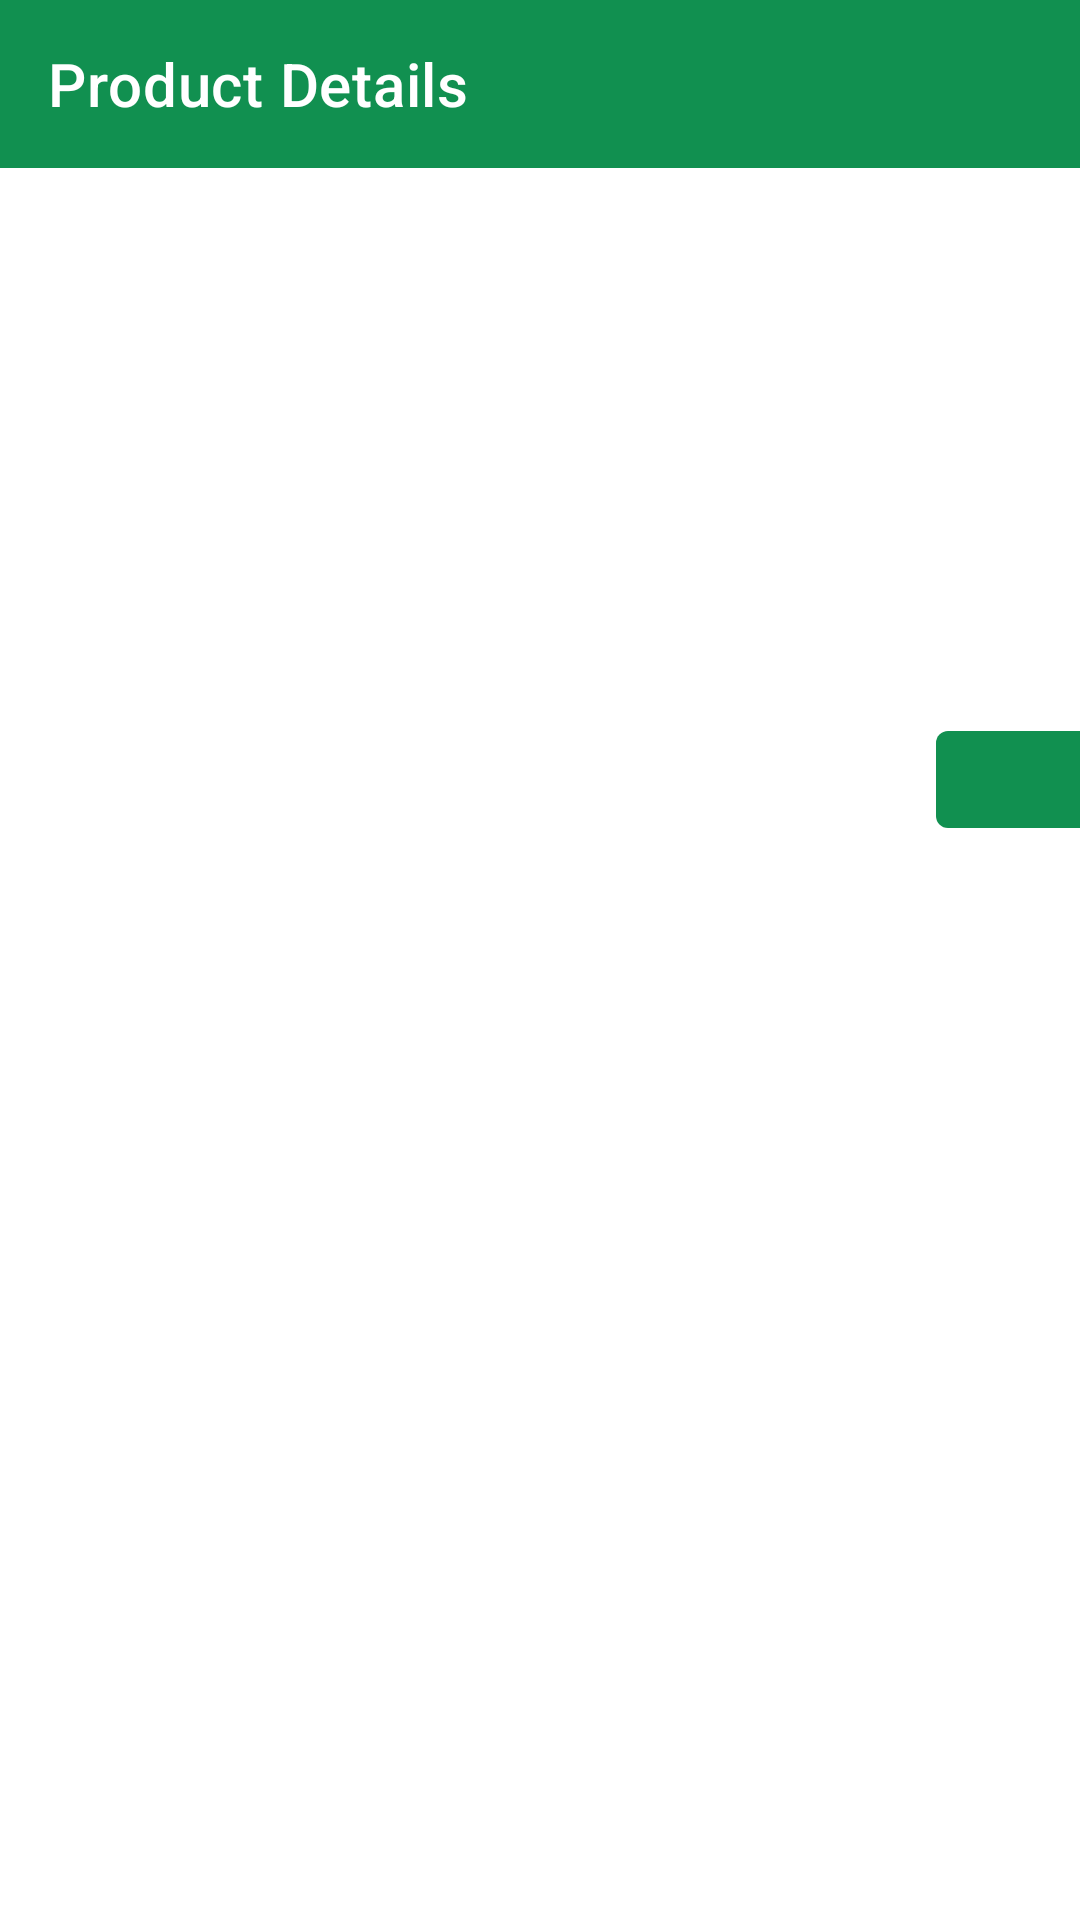

Here is an Android app screen rendered from its layout file. Give the layout XML and the strings, colors and styles it references.
<!-- AndroidManifest.xml: application theme Theme.BayutShop -->
<!-- res/layout/activity_product_details.xml -->
<?xml version="1.0" encoding="utf-8"?>
<layout xmlns:android="http://schemas.android.com/apk/res/android"
    xmlns:app="http://schemas.android.com/apk/res-auto"
    xmlns:tools="http://schemas.android.com/tools">

    <androidx.constraintlayout.widget.ConstraintLayout
        android:layout_width="match_parent"
        android:layout_height="match_parent"
        android:background="@color/colorPrimary">

        <androidx.constraintlayout.widget.ConstraintLayout
            android:layout_width="match_parent"
            android:layout_height="match_parent"
            android:background="@color/white"
            tools:context=".view.activities.ProductDetailsActivity">

            <com.google.android.material.appbar.AppBarLayout
                android:id="@+id/appBarLayout"
                android:layout_width="match_parent"
                android:layout_height="wrap_content"
                android:background="@color/colorPrimary"
                app:elevation="0dp"
                app:layout_constraintEnd_toEndOf="parent"
                app:layout_constraintStart_toStartOf="parent"
                app:layout_constraintTop_toTopOf="parent">

                <com.google.android.material.appbar.MaterialToolbar
                    android:id="@+id/toolbar"
                    android:layout_width="match_parent"
                    android:layout_height="?actionBarSize"
                    android:background="@color/colorPrimary"
                    app:navigationIcon="@drawable/ic_baseline_arrow_back_24"
                    app:title="@string/product_details"
                    app:titleTextColor="@color/white" />
            </com.google.android.material.appbar.AppBarLayout>

            <ScrollView
                android:layout_width="match_parent"
                android:layout_height="0dp"
                android:fillViewport="true"
                app:layout_constraintBottom_toBottomOf="parent"
                app:layout_constraintEnd_toEndOf="parent"
                app:layout_constraintStart_toStartOf="parent"
                app:layout_constraintTop_toBottomOf="@+id/appBarLayout">

                <androidx.constraintlayout.widget.ConstraintLayout
                    android:layout_width="match_parent"
                    android:layout_height="wrap_content">

                    <androidx.recyclerview.widget.RecyclerView
                        android:id="@+id/thumbnails_rv"
                        android:layout_width="match_parent"
                        android:layout_height="0dp"
                        android:overScrollMode="ifContentScrolls"
                        android:transitionName="thumbnail_rv"
                        app:layout_constraintBottom_toBottomOf="parent"
                        app:layout_constraintEnd_toEndOf="parent"
                        app:layout_constraintHeight_percent=".28"
                        app:layout_constraintStart_toStartOf="parent"
                        app:layout_constraintTop_toTopOf="parent"
                        app:layout_constraintVertical_bias="0"
                        tools:itemCount="1"
                        tools:listitem="@layout/image_row_item" />

                    <com.google.android.material.textview.MaterialTextView
                        android:id="@+id/price_tv"
                        android:layout_width="wrap_content"
                        android:layout_height="wrap_content"
                        android:background="@drawable/custom_price_background"
                        android:textColor="@color/white"
                        android:textSize="12sp"
                        android:textStyle="bold"
                        android:transitionName="price_tv"
                        app:layout_constraintEnd_toEndOf="parent"
                        app:layout_constraintTop_toTopOf="@+id/item_name_tv"
                        tools:text="AED 250" />

                    <com.google.android.material.textview.MaterialTextView
                        android:id="@+id/item_name_tv"
                        android:layout_width="0dp"
                        android:layout_height="wrap_content"
                        android:layout_marginStart="16dp"
                        android:layout_marginTop="24dp"
                        android:layout_marginEnd="16dp"
                        android:layout_marginBottom="24dp"
                        android:textAlignment="viewStart"
                        android:textColor="@color/colorGreyDark"
                        android:textSize="16sp"
                        android:textStyle="bold"
                        android:transitionName="item_name_tv"
                        app:layout_constraintEnd_toStartOf="@+id/price_tv"
                        app:layout_constraintHorizontal_bias="0.0"
                        app:layout_constraintStart_toStartOf="parent"
                        app:layout_constraintTop_toBottomOf="@+id/thumbnails_rv"
                        app:layout_constraintVertical_bias="0.0"
                        tools:text="book jacket, dust cover,dust jacket, dust wrapper" />

                    <com.google.android.material.textview.MaterialTextView
                        android:id="@+id/date_tv"
                        android:layout_width="wrap_content"
                        android:layout_height="wrap_content"
                        android:layout_marginTop="16dp"
                        android:textAlignment="viewEnd"
                        android:textColor="@color/colorGreyDark"
                        android:textSize="12sp"
                        android:transitionName="date_tv"
                        app:layout_constraintStart_toStartOf="@+id/item_name_tv"
                        app:layout_constraintTop_toBottomOf="@+id/item_name_tv"
                        tools:text="2 Days ago" />
                </androidx.constraintlayout.widget.ConstraintLayout>
            </ScrollView>

        </androidx.constraintlayout.widget.ConstraintLayout>
    </androidx.constraintlayout.widget.ConstraintLayout>
</layout>
<!-- res/layout/image_row_item.xml (included above) -->
<?xml version="1.0" encoding="utf-8"?>
<layout xmlns:android="http://schemas.android.com/apk/res/android"
    xmlns:app="http://schemas.android.com/apk/res-auto">

    <androidx.constraintlayout.widget.ConstraintLayout
        android:layout_width="match_parent"
        android:layout_height="wrap_content">

        <com.google.android.material.imageview.ShapeableImageView
            android:id="@+id/product_iv"
            android:layout_width="match_parent"
            android:layout_height="wrap_content"
            android:scaleType="fitCenter"
            android:background="@color/colorGreyLight"
            app:layout_constraintBottom_toBottomOf="parent"
            app:layout_constraintEnd_toEndOf="parent"
            app:layout_constraintHeight_max="250dp"
            app:layout_constraintStart_toStartOf="parent"
            app:layout_constraintTop_toTopOf="parent"
            app:srcCompat="@drawable/test_image" />

        <com.google.android.material.imageview.ShapeableImageView
            android:id="@+id/refresh_ic"
            android:layout_width="wrap_content"
            android:layout_height="wrap_content"
            app:layout_constraintBottom_toBottomOf="parent"
            app:layout_constraintEnd_toEndOf="parent"
            android:visibility="gone"
            app:layout_constraintStart_toStartOf="parent"
            app:layout_constraintTop_toTopOf="parent"
            app:srcCompat="@drawable/ic_baseline_refresh_24" />
    </androidx.constraintlayout.widget.ConstraintLayout>
</layout>
<!-- resources referenced by this layout -->
<resources>
  <color name="colorGreyDark">#8C8A8A</color>
  <color name="colorGreyLight">#E0E0E0</color>
  <color name="colorPrimary">#119050</color>
  <color name="white">#FFFFFFFF</color>
  <!-- drawable custom_price_background (drawable) -->
  <?xml version="1.0" encoding="utf-8"?>
  <shape xmlns:android="http://schemas.android.com/apk/res/android"
      android:shape="rectangle">
  
      <corners
          android:bottomLeftRadius="4dp"
          android:topLeftRadius="4dp" />
  
      <padding
          android:bottom="8dp"
          android:left="24dp"
          android:right="24dp"
          android:top="8dp" />
  
      <solid android:color="@color/colorPrimary" />
  </shape>
  <!-- drawable ic_baseline_refresh_24 (drawable) -->
  <vector android:height="24dp" android:tint="#CA1E5B"
      android:viewportHeight="24" android:viewportWidth="24"
      android:width="24dp" xmlns:android="http://schemas.android.com/apk/res/android">
      <path android:fillColor="@android:color/white" android:pathData="M17.65,6.35C16.2,4.9 14.21,4 12,4c-4.42,0 -7.99,3.58 -7.99,8s3.57,8 7.99,8c3.73,0 6.84,-2.55 7.73,-6h-2.08c-0.82,2.33 -3.04,4 -5.65,4 -3.31,0 -6,-2.69 -6,-6s2.69,-6 6,-6c1.66,0 3.14,0.69 4.22,1.78L13,11h7V4l-2.35,2.35z"/>
  </vector>
  <string name="product_details">Product Details</string>
  <style name="Theme.BayutShop" parent="Theme.MaterialComponents.DayNight.DarkActionBar">
          
          <item name="colorPrimary">@color/colorPrimary</item>
          <item name="colorPrimaryVariant">@color/colorPrimaryDark</item>
          <item name="colorOnPrimary">@color/white</item>
          
          <item name="colorSecondary">@color/colorAccent</item>
          <item name="colorSecondaryVariant">@color/colorAccentDark</item>
          <item name="colorOnSecondary">@color/black</item>
          
          <item name="android:statusBarColor" tools:targetApi="l">?attr/colorPrimaryVariant</item>
  
          
          <item name="colorError">@color/colorError</item>
          <item name="android:textAllCaps">false</item>
          <item name="android:textSize">14sp</item>
          <item name="android:textColor">@color/colorGreyDark</item>
          <item name="android:windowContentOverlay">@null</item>
      </style>
  <color name="colorPrimaryDark">#006126</color>
  <color name="colorAccent">#ca1e5b</color>
  <color name="colorAccentDark">#61003a</color>
  <color name="black">#FF000000</color>
  <color name="colorError">#F44336</color>
</resources>
